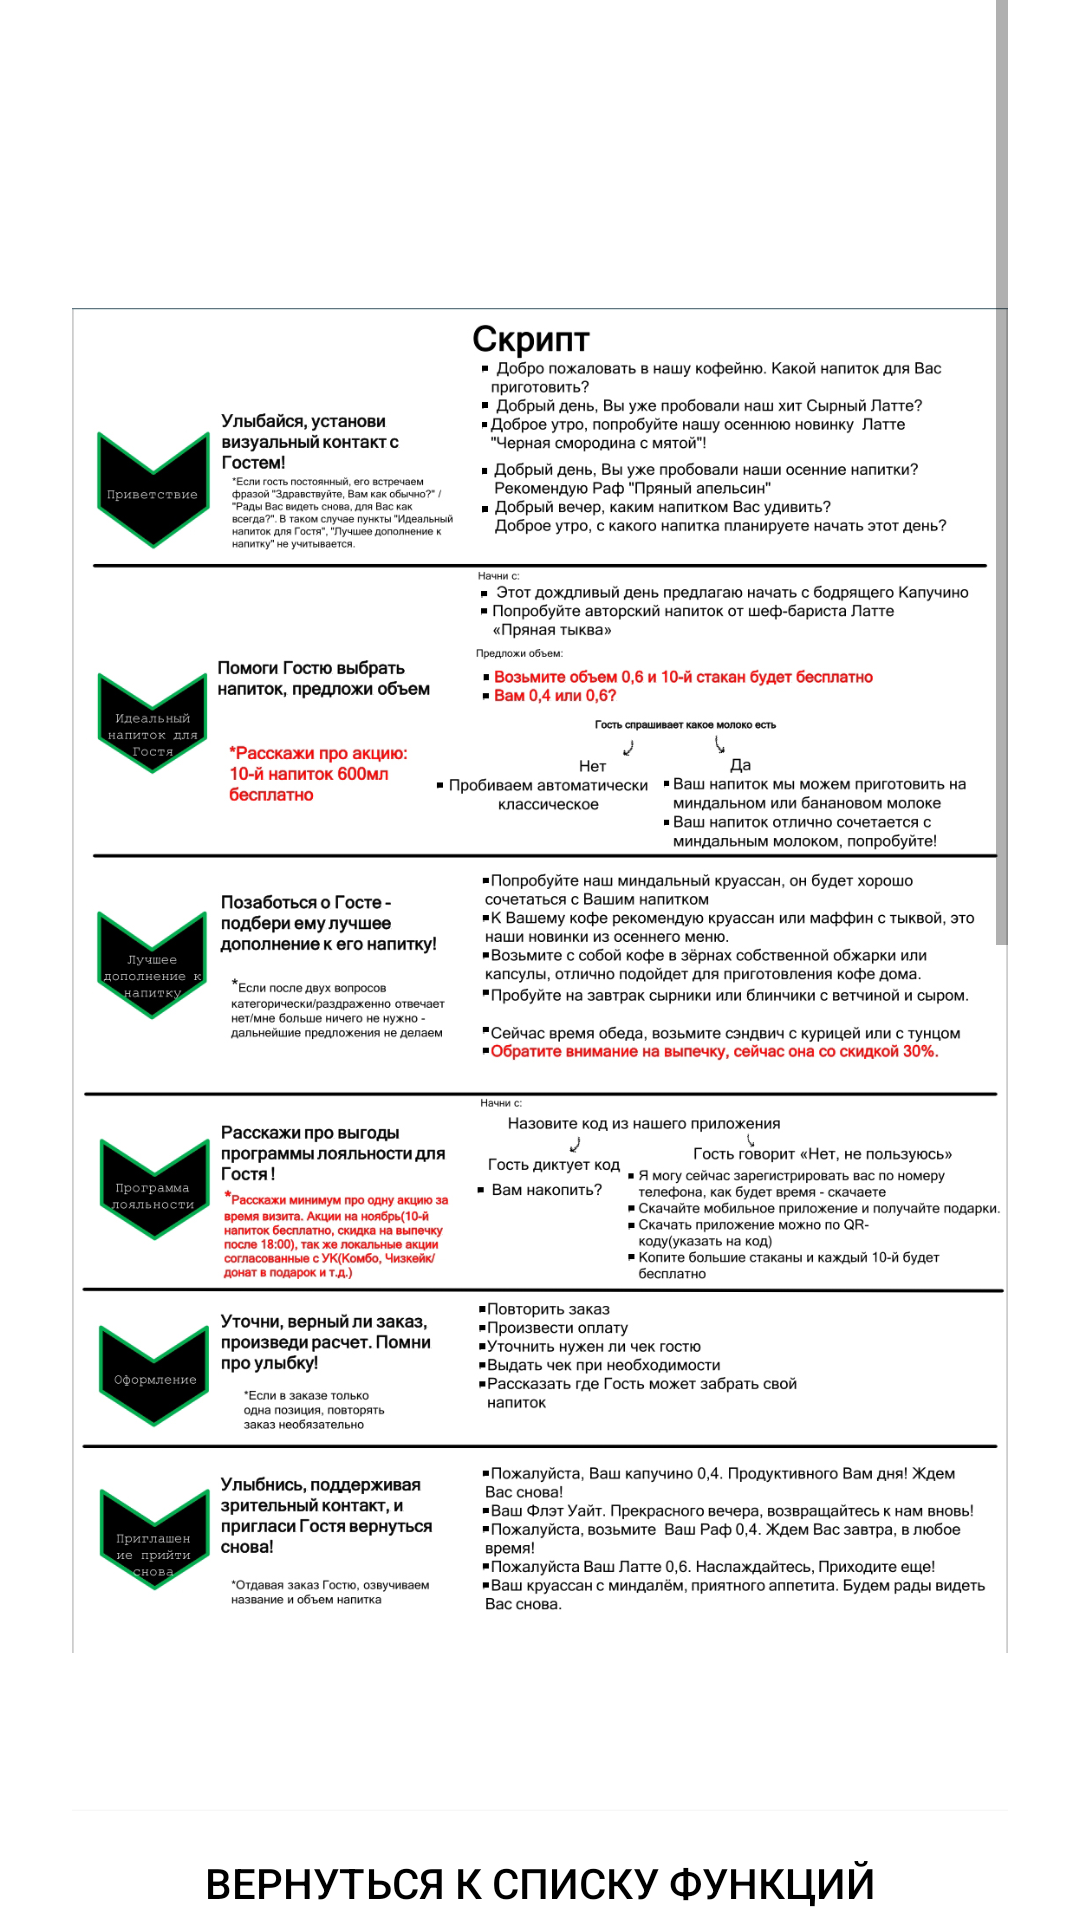

Layout XML and referenced resources for this Android screen:
<!-- AndroidManifest.xml: application theme Theme.OpcSystem -->
<!-- res/layout/activity_script.xml -->
<?xml version="1.0" encoding="utf-8"?>
<androidx.constraintlayout.widget.ConstraintLayout xmlns:android="http://schemas.android.com/apk/res/android"
    xmlns:app="http://schemas.android.com/apk/res-auto"
    xmlns:tools="http://schemas.android.com/tools"
    android:layout_width="match_parent"
    android:layout_height="match_parent"
    tools:context=".Script">
    <FrameLayout
        android:layout_width="match_parent"
        android:layout_height="match_parent"
        app:layout_constraintBottom_toBottomOf="parent"
        app:layout_constraintEnd_toEndOf="parent"
        app:layout_constraintStart_toStartOf="parent"
        app:layout_constraintTop_toTopOf="parent">

        <View
            android:id="@+id/view5"
            android:layout_width="match_parent"
            android:layout_height="wrap_content"
            android:background="@drawable/coffe" />

        <ScrollView
            android:layout_width="match_parent"
            android:layout_height="match_parent"
            android:layout_marginRight="24dp"
            android:layout_marginLeft="24dp"
            android:layout_marginTop="-450dp">

            <LinearLayout
                android:layout_width="match_parent"
                android:layout_height="wrap_content"
                android:orientation="vertical" >

                <ImageView
                    android:id="@+id/imageView6"
                    android:layout_width="match_parent"
                    android:layout_height="wrap_content"
                    app:srcCompat="@drawable/scriptstring" />
                <androidx.appcompat.widget.AppCompatButton
                    android:id="@+id/btnBackToList6"
                    android:layout_width="match_parent"
                    android:layout_height="wrap_content"
                    android:layout_marginTop="-500dp"
                    android:background="@color/white"
                    android:text="@string/btnBackToList"
                    android:textColor="@color/black" />
            </LinearLayout>
        </ScrollView>
    </FrameLayout>
</androidx.constraintlayout.widget.ConstraintLayout>
<!-- resources referenced by this layout -->
<resources>
  <color name="black">#FF000000</color>
  <color name="white">#FFFFFFFF</color>
  <!-- drawable scriptstring: jpg bitmap (drawable-v24, 699936 bytes) -->
  <string name="btnBackToList">Вернуться к списку функций</string>
  <style name="Theme.OpcSystem" parent="Theme.MaterialComponents.DayNight.NoActionBar">
          
          <item name="colorPrimary">@color/purple_500</item>
          <item name="colorPrimaryVariant">@color/purple_700</item>
          <item name="colorOnPrimary">@color/white</item>
          
          <item name="colorSecondary">@color/teal_200</item>
          <item name="colorSecondaryVariant">@color/teal_700</item>
          <item name="colorOnSecondary">@color/black</item>
          
          <item name="android:statusBarColor">?attr/colorPrimaryVariant</item>
          
      </style>
  <color name="purple_500">#FF6200EE</color>
  <color name="purple_700">#FF3700B3</color>
  <color name="teal_200">#FF03DAC5</color>
  <color name="teal_700">#FF018786</color>
</resources>
